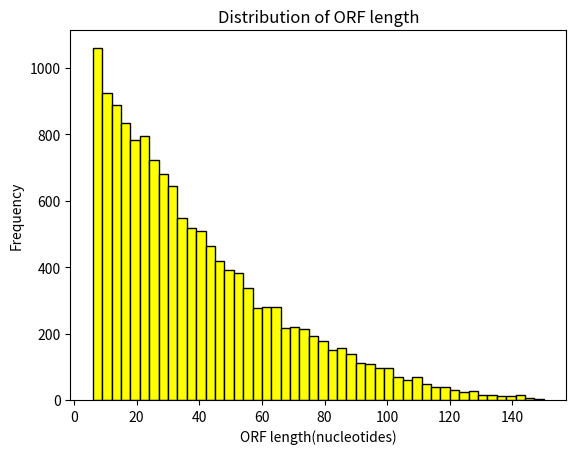

Python code for this plot:
import random
import matplotlib.pyplot as plt

l = 150 #read length
k = 10000
bases = ["A","T","C","G"]
def generateReads(l,k): #prints k reads of length l

    sequences = []
    for i in range(k):
        seq = ""
        for j in range(l):
            seq += bases[random.randint(0,3)]
        sequences.append(seq)
        print(">sequence " + str(i+1))
        print(seq)
    return sequences

def find_ORFs(sequence):
    start_codon = 'ATG'
    stop_codon = ['TAA', 'TAG','TGA']
    orfs = []
    i = 0
    while i < len(sequence) - 2:
        if sequence[i:i + 3] == start_codon:
            for j in range(i+3, len(sequence)-2, 3):
                if sequence[j:j +3] in stop_codon:
                    orfs.append(sequence[i:j+3])
                    break
            i += 3
        else:
            i += 1
    return orfs

def get_orf_lengths(sequences):
    orf_lengths = []
    for seq in sequences:
        orfs = find_ORFs(seq)
        orf_lengths.extend([len(orf) for orf in orfs])
    return orf_lengths


sequences = generateReads(l,k)
orf_lengths = get_orf_lengths(sequences)

plt.hist(orf_lengths, bins=range(min(orf_lengths), max(orf_lengths)+1,3), color= 'yellow' ,edgecolor='black')
plt.title('Distribution of ORF length')
plt.xlabel('ORF length(nucleotides)')
plt.ylabel('Frequency')
plt.show()



